Run: headless pygame with SDL's dummy video driver; simulated clock (each Clock.tick advances the game by its frame time, no real sleeping); random seed 0; keys injected as events and as key.get_pressed() state; no mouse input.
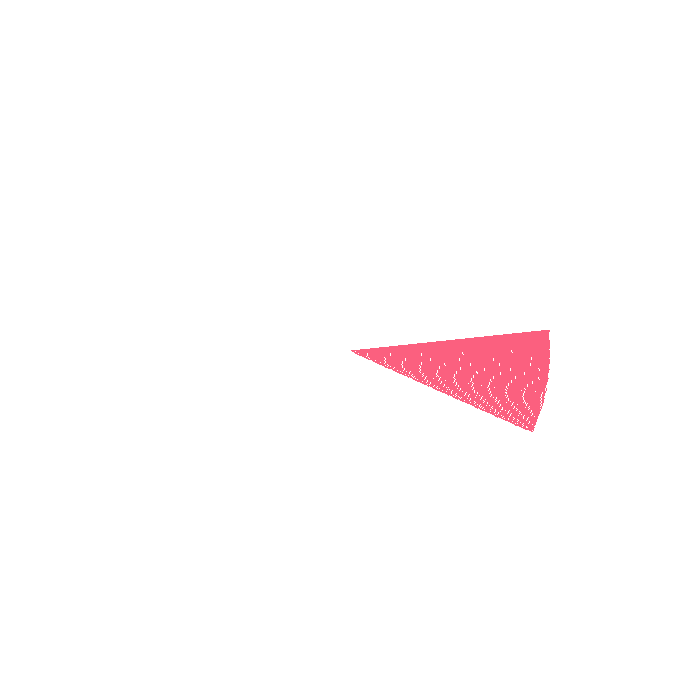
Frame 1 of 4 · flips 1–60 · no input
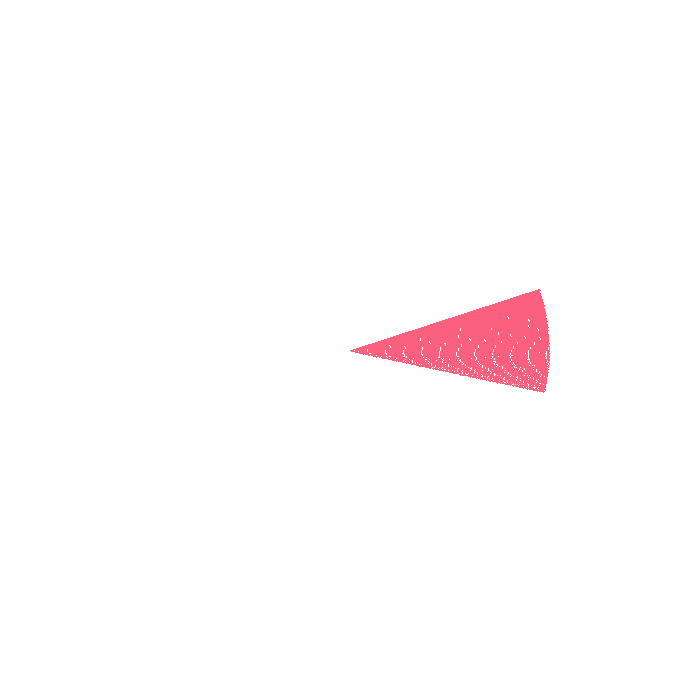
Frame 2 of 4 · flips 61–180 · tapped SPACE, RETURN · held RIGHT (→), D
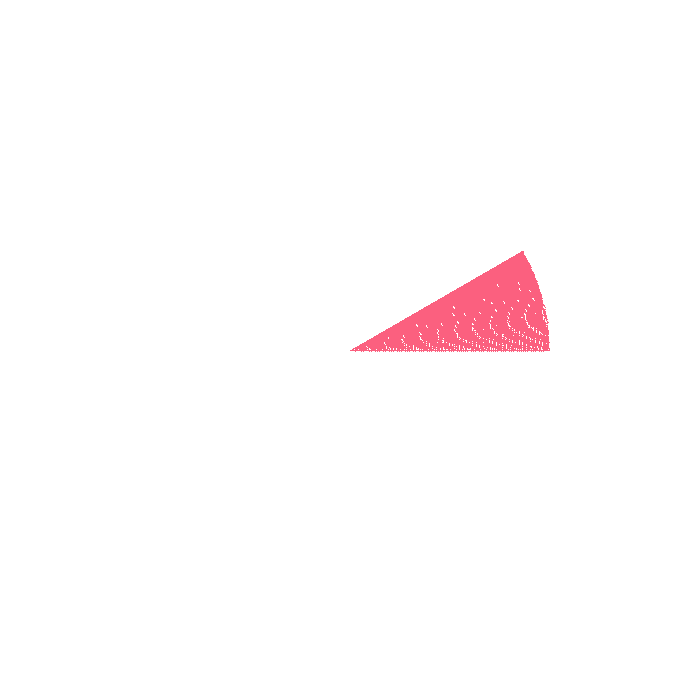
Frame 3 of 4 · flips 181–300 · held DOWN (↓), S
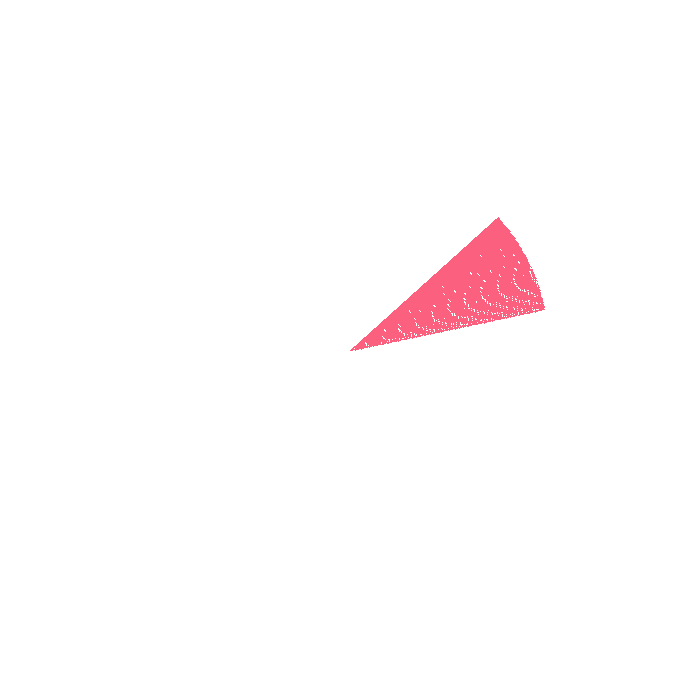
Frame 4 of 4 · flips 301–420 · held LEFT (←), A, UP (↑), W

The pygame program that drew these frames:

import pygame as py
import pygame.gfxdraw

# define constants
WIDTH = 700
HEIGHT = 700
FPS = 200

# define colors
WHITE = (255, 255, 255)

GREEN = (0 , 255 , 0)
RED = (255, 0, 0)
BLUE = (0, 0, 255)
BLACK = (0, 0, 0)
VIOLET = (155, 148, 220)
PINK = (251, 96, 127)
ORANGE = (128, 0, 0)

# initialize pygame and create screen
py.init()
screen = py.display.set_mode((WIDTH , HEIGHT))
# for setting FPS
clock = py.time.Clock()

rot = 0
rot_speed = .1

def set_image_orig(color):
# define a surface (RECTANGLE)
    image_orig = py.Surface((400 , 400), py.SRCALPHA)
    # for making transparent background while rotating an image
    image_orig.set_colorkey(WHITE)
    # fill the rectangle / surface with green color
    image_orig.fill(WHITE)
    for r in range(200):
        pygame.gfxdraw.pie(image_orig,200,200,r,0,30,color)
    return image_orig

image_orig = set_image_orig(VIOLET)

# creating a copy of orignal image for smooth rotation
image = image_orig.copy()
image.set_colorkey(WHITE)
# define rect for placing the rectangle at the desired position
rect = image.get_rect()
x, y = WIDTH/2, HEIGHT/2
rect.center = (x, y)
# keep rotating the rectangle until running is set to False
running = True
while running:

    x, y = WIDTH/2, HEIGHT/2
    # set FPS
    clock.tick(FPS)
    # clear the screen every time before drawing new objects
    screen.fill(WHITE)
    # check for the exit
    for event in py.event.get():
        if event.type == py.QUIT:
            running = False

    # defining angle of the rotation
    rot = (rot + rot_speed) % 360
    # rotating the orignal image
    if 0 < rot < 50:
        color = PINK
    elif 50 < rot < 100:
        color = GREEN
    elif 100 < rot < 150:
        color = RED
    elif 150 < rot <200:
        color = BLUE
    elif 200 < rot < 250:
        color = ORANGE
    elif 250 < rot < 300:
        color = BLACK
    else:
        color = VIOLET

    image_orig = set_image_orig(color)
    image = py.transform.rotate(image_orig, rot)
    rect = image.get_rect(center = (x, y))
    # drawing the rotated rectangle to the screen
    screen.blit(image, rect)
    # flipping the display after drawing everything
    py.display.flip()

py.quit()
